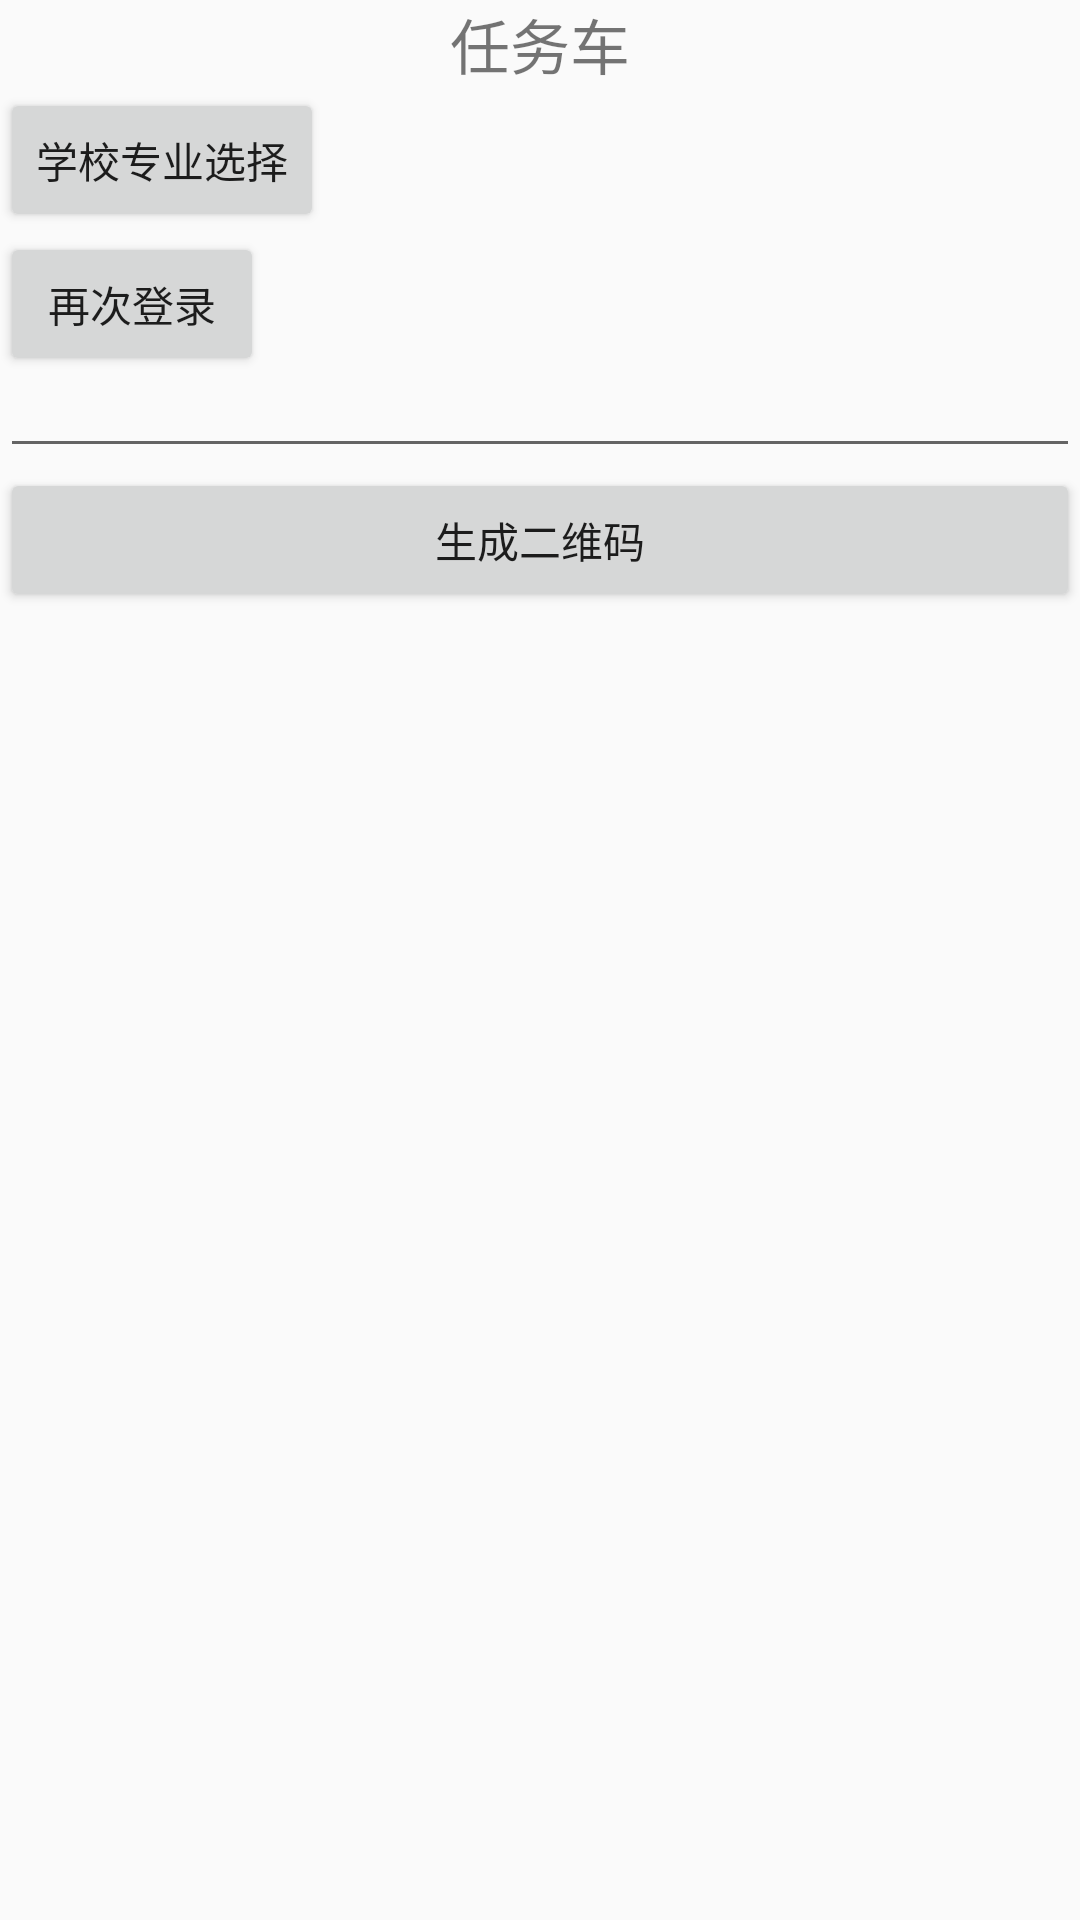

Produce the Android XML layout that renders to this screen, including the resource entries it uses.
<!-- AndroidManifest.xml: application theme MyTheme -->
<!-- res/layout/fragment_car.xml -->
<?xml version="1.0" encoding="utf-8"?>
<LinearLayout xmlns:android="http://schemas.android.com/apk/res/android"
    android:orientation="vertical"
    android:layout_width="match_parent"
    android:layout_height="match_parent">

    <TextView
        android:layout_width="match_parent"
        android:layout_height="wrap_content"
        android:text="任务车"
        android:gravity="center"
        android:textSize="20sp"/>

    <Button
        android:layout_width="wrap_content"
        android:layout_height="wrap_content"
        android:text="学校专业选择"
        android:id="@+id/department_btn"/>

    <Button
        android:layout_width="wrap_content"
        android:layout_height="wrap_content"
        android:text="再次登录"
        android:id="@+id/repeatlogin"/>

    <EditText
        android:layout_width="match_parent"
        android:layout_height="wrap_content"
        android:textSize="10sp"
        android:id="@+id/encodeEdit"/>
    <Button
        android:layout_width="match_parent"
        android:layout_height="wrap_content"
        android:text="生成二维码"
        android:id="@+id/makeEncode"/>
    <ImageView
        android:layout_marginTop="15dp"
        android:layout_width="wrap_content"
        android:layout_height="wrap_content"
        android:id="@+id/encodeImg"
        android:layout_gravity="center"/>

</LinearLayout>
<!-- resources referenced by this layout -->
<resources>
  <style name="MyTheme" parent="Theme.AppCompat.Light.DarkActionBar">
          <item name="android:windowNoTitle">true</item>
          <item name="android:animationDuration">5000</item>
          <item name="android:windowContentOverlay">@null</item>
      </style>
</resources>
